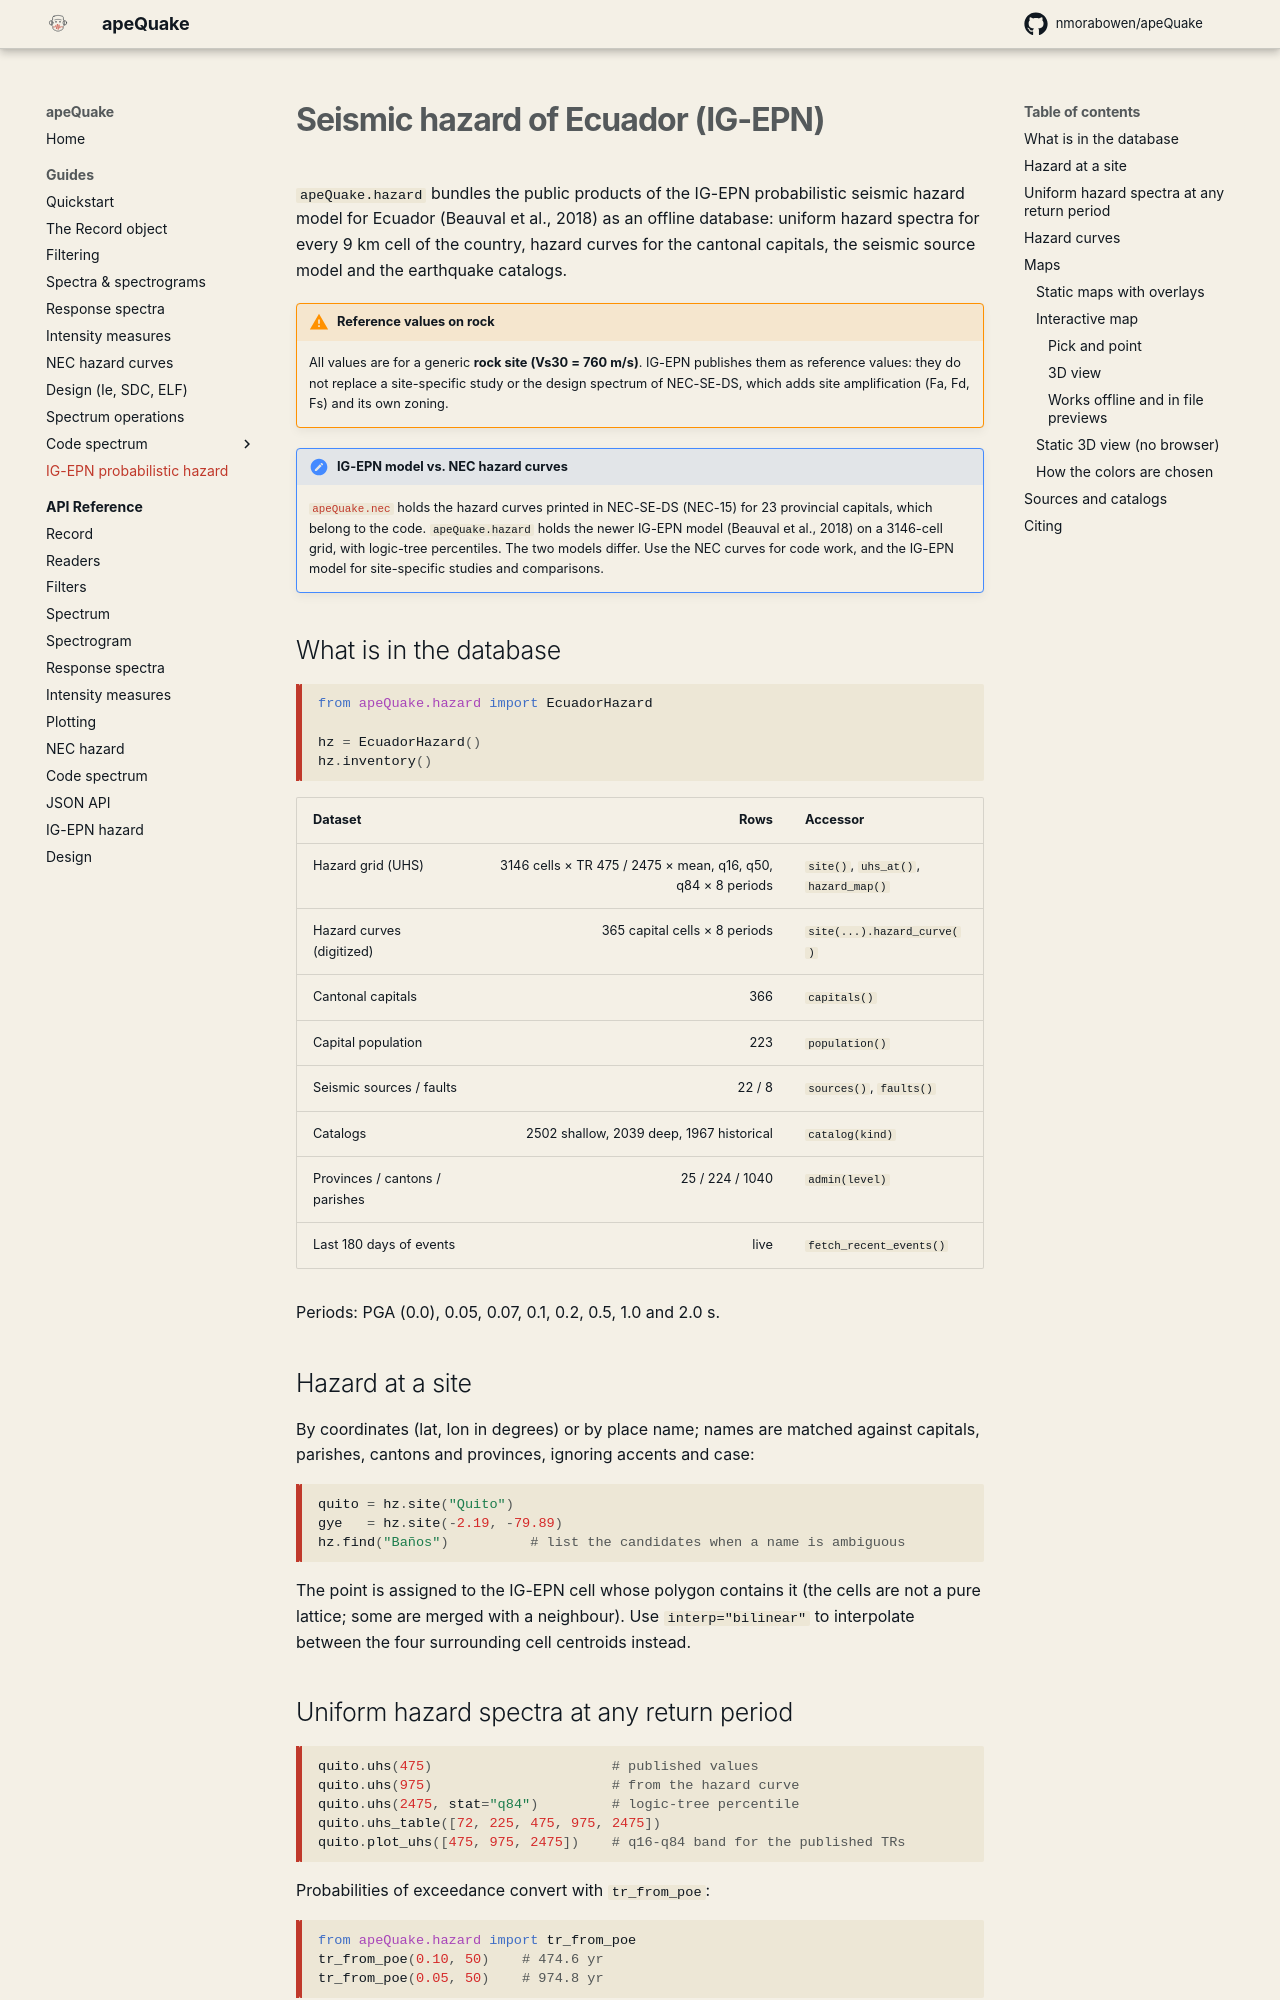

repository: nmorabowen/apeQuake · page: guides/seismic-hazard/index.html · generator: mkdocs

# Seismic hazard of Ecuador (IG-EPN)

`apeQuake.hazard` bundles the public products of the IG-EPN probabilistic seismic hazard
model for Ecuador (Beauval et al., 2018) as an offline database: uniform hazard spectra
for every 9 km cell of the country, hazard curves for the cantonal capitals, the seismic
source model and the earthquake catalogs.

!!! warning "Reference values on rock"
    All values are for a generic **rock site (Vs30 = 760 m/s)**. IG-EPN publishes them as
    reference values: they do not replace a site-specific study or the design spectrum
    of NEC-SE-DS, which adds site amplification (Fa, Fd, Fs) and its own zoning.

!!! note "IG-EPN model vs. NEC hazard curves"
    [`apeQuake.nec`](nec-hazard.md) holds the hazard curves printed in NEC-SE-DS (NEC-15)
    for 23 provincial capitals, which belong to the code. `apeQuake.hazard` holds the newer
    IG-EPN model (Beauval et al., 2018) on a 3146-cell grid, with logic-tree percentiles.
    The two models differ. Use the NEC curves for code work, and the IG-EPN model for
    site-specific studies and comparisons.

## What is in the database

```python
from apeQuake.hazard import EcuadorHazard

hz = EcuadorHazard()
hz.inventory()
```

| Dataset | Rows | Accessor |
|---------|-----:|----------|
| Hazard grid (UHS) | 3146 cells × TR 475 / 2475 × mean, q16, q50, q84 × 8 periods | `site()`, `uhs_at()`, `hazard_map()` |
| Hazard curves (digitized) | 365 capital cells × 8 periods | `site(...).hazard_curve()` |
| Cantonal capitals | 366 | `capitals()` |
| Capital population | 223 | `population()` |
| Seismic sources / faults | 22 / 8 | `sources()`, `faults()` |
| Catalogs | 2502 shallow, 2039 deep, 1967 historical | `catalog(kind)` |
| Provinces / cantons / parishes | 25 / 224 / 1040 | `admin(level)` |
| Last 180 days of events | live | `fetch_recent_events()` |

Periods: PGA (0.0), 0.05, 0.07, 0.1, 0.2, 0.5, 1.0 and 2.0 s.

## Hazard at a site

By coordinates (lat, lon in degrees) or by place name; names are matched against
capitals, parishes, cantons and provinces, ignoring accents and case:

```python
quito = hz.site("Quito")
gye   = hz.site(-2.19, -79.89)
hz.find("Baños")          # list the candidates when a name is ambiguous
```

The point is assigned to the IG-EPN cell whose polygon contains it (the cells are not a
pure lattice; some are merged with a neighbour). Use `interp="bilinear"` to interpolate
between the four surrounding cell centroids instead.

## Uniform hazard spectra at any return period

```python
quito.uhs(475)                      # published values
quito.uhs(975)                      # from the hazard curve
quito.uhs(2475, stat="q84")         # logic-tree percentile
quito.uhs_table([72, 225, 475, 975, 2475])
quito.plot_uhs([475, 975, 2475])    # q16-q84 band for the published TRs
```

Probabilities of exceedance convert with `tr_from_poe`:

```python
from apeQuake.hazard import tr_from_poe
tr_from_poe(0.10, 50)    # 474.6 yr
tr_from_poe(0.05, 50)    # 974.8 yr
```

Every output has a `source` column saying where each number comes from:

| `source` | Meaning |
|----------|---------|
| `published` | IG-EPN value at TR = 475 or 2475 yr |
| `digitized` | read from the IG-EPN hazard curve of a capital cell |
| `fit` | power law λ = k₀·Sa⁻ᵏ through the two published points (between 475 and 2475 yr) |
| `fit-extrapolated` | the same power law outside 475–2475 yr; a warning is issued |
